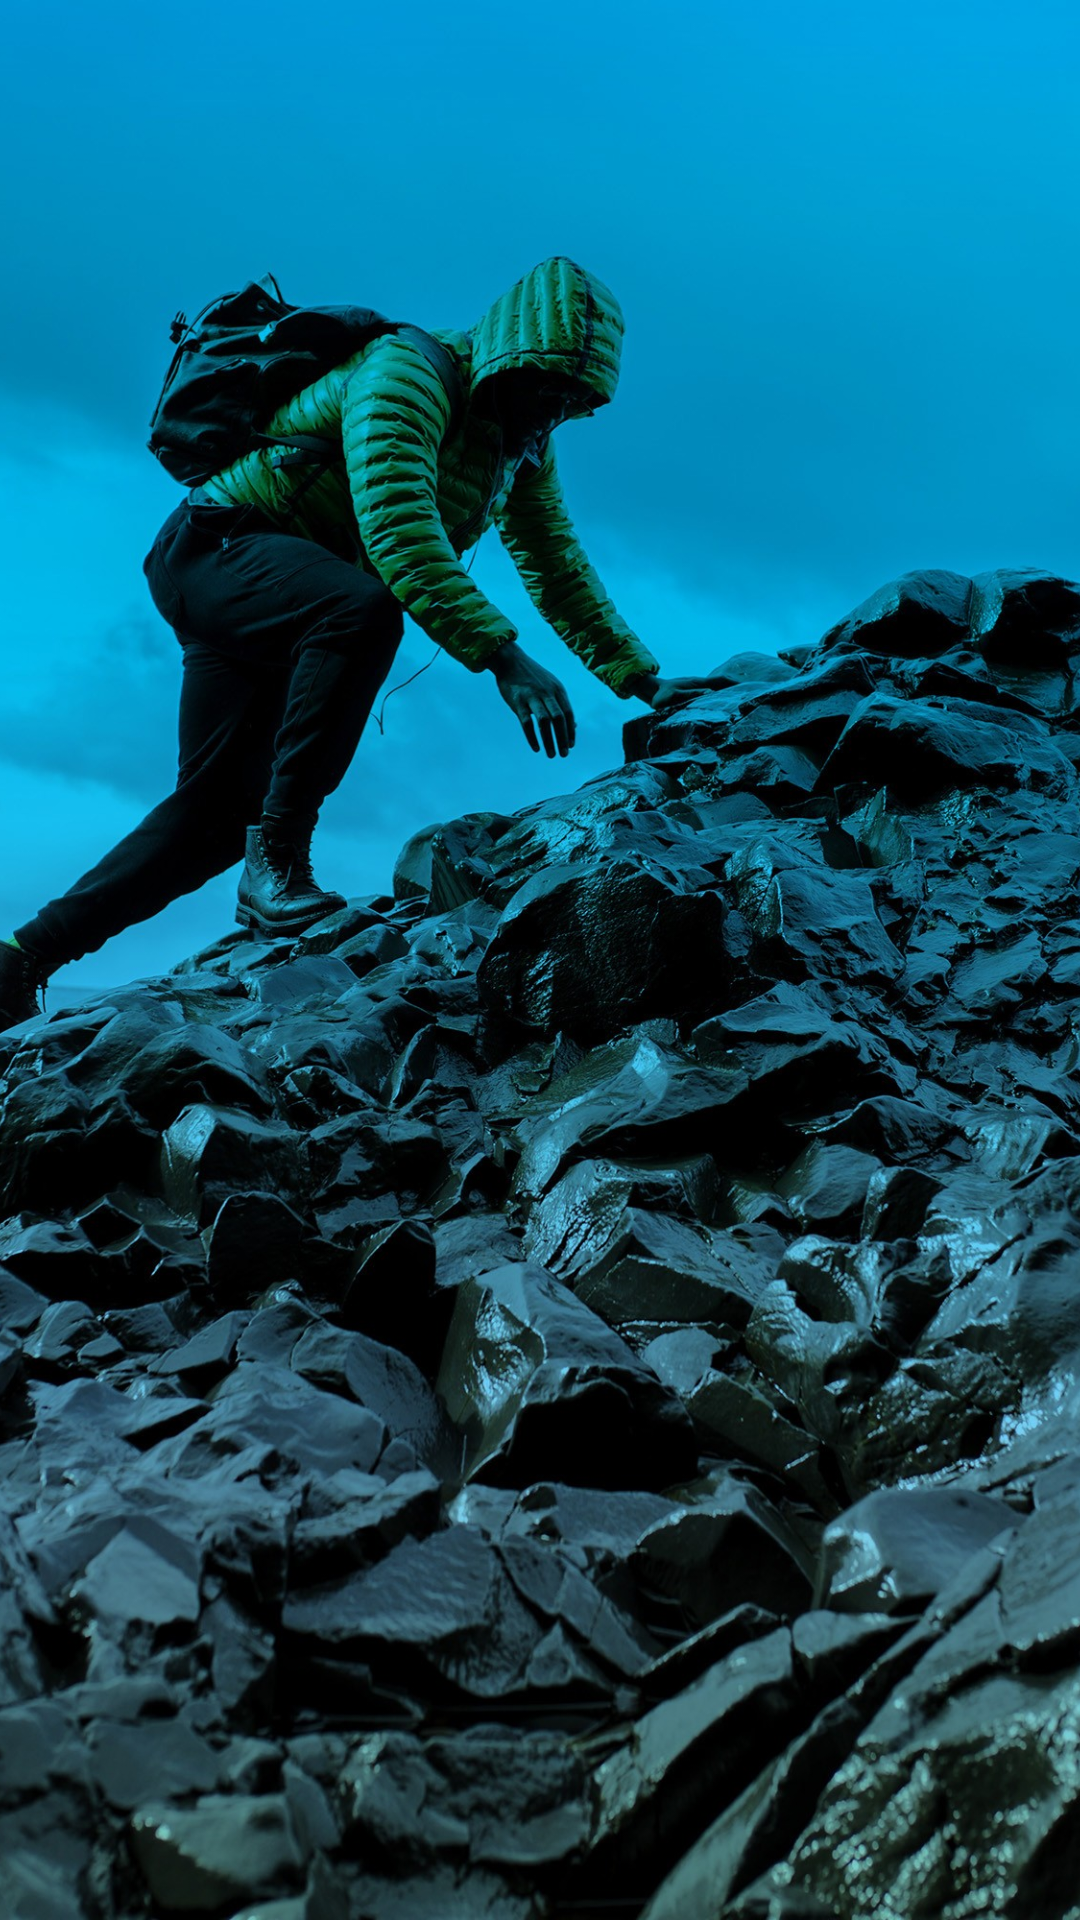

Write the Android layout XML for this screen, with the resource values it uses.
<!-- AndroidManifest.xml: application theme AppTheme -->
<!-- res/layout/background_signup.xml -->
<?xml version="1.0" encoding="utf-8"?>
<FrameLayout xmlns:android="http://schemas.android.com/apk/res/android"
    android:layout_width="match_parent" android:layout_height="match_parent">

    <ImageView
        android:layout_width="match_parent"
        android:layout_height="match_parent"
        android:src="@drawable/action1"
        android:scaleType="centerCrop" />

</FrameLayout>
<!-- resources referenced by this layout -->
<resources>
  <!-- drawable action1: jpg bitmap (drawable-hdpi, 342364 bytes) -->
  <style name="AppTheme" parent="Theme.AppCompat.Light.NoActionBar">
          
          <item name="colorPrimary">@color/colorPrimary</item>
          <item name="colorPrimaryDark">@color/colorPrimaryDark</item>
          <item name="colorAccent">@color/colorAccent</item>
          <item name="android:textColorHint">@color/white</item>
      </style>
  <color name="colorPrimary">#008577</color>
  <color name="colorPrimaryDark">#00574B</color>
  <color name="colorAccent">#D81B60</color>
  <color name="white">#ffffff</color>
</resources>
